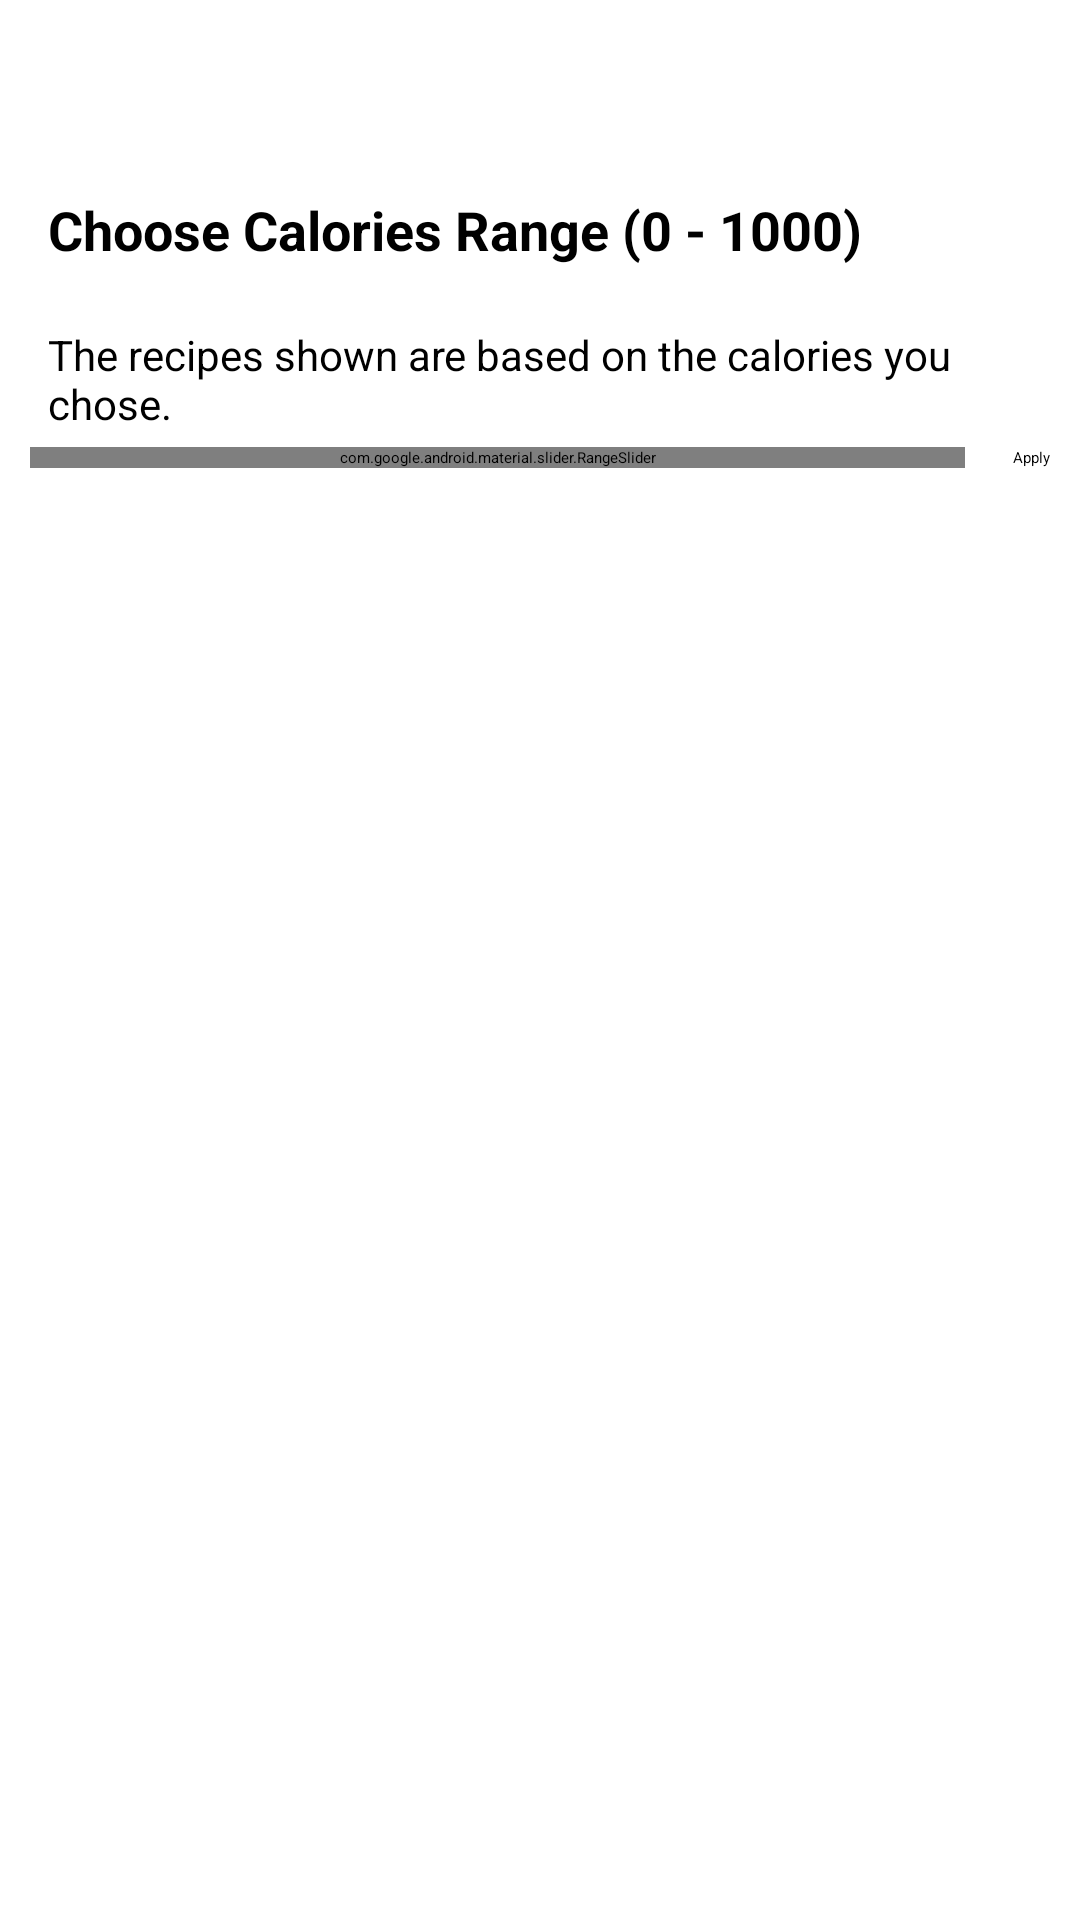

The Android layout XML behind this screen, and the referenced resources:
<!-- AndroidManifest.xml: application theme Theme.MyApplication -->
<!-- res/layout/menu_fragment.xml -->
<layout xmlns:android="http://schemas.android.com/apk/res/android"
    xmlns:tools="http://schemas.android.com/tools"
    tools:context=".ui.fragment.MenuFragment">

    <data>
        <variable
            name="viewModel"
            type="com.example.myapplication.ui.viewmodel.MenuItemViewModel" />
    </data>

    <LinearLayout
        android:layout_width="match_parent"
        android:layout_height="match_parent"
        android:orientation="vertical">

        
        <LinearLayout
            android:id="@+id/main"
            android:layout_width="match_parent"
            android:layout_height="wrap_content"
            android:orientation="vertical">

            <TextView
                android:id="@+id/number_of_menus"
                android:layout_width="wrap_content"
                android:layout_height="wrap_content"
                android:layout_marginStart="16dp"
                android:layout_marginTop="16dp"
                android:layout_marginBottom="8dp"
                android:textSize="18sp"
                android:textStyle="bold" />

            <TextView
                android:layout_width="wrap_content"
                android:layout_height="wrap_content"
                android:layout_marginStart="16dp"
                android:layout_marginTop="16dp"
                android:layout_marginBottom="16dp"
                android:text="@string/choose_calories_range_0_1000"
                android:textSize="18sp"
                android:textStyle="bold" />

            <TextView
                android:layout_width="wrap_content"
                android:layout_height="wrap_content"
                android:layout_marginStart="16dp"
                android:layout_marginTop="4dp"
                android:layout_marginEnd="16dp"
                android:text="@string/the_recipe_shown_is_based_on_the_calories_you_choose"
                android:textSize="14sp" />

            <LinearLayout
                android:layout_width="match_parent"
                android:layout_height="wrap_content"
                android:orientation="horizontal"
                android:paddingLeft="10dp"
                android:paddingTop="5dp"
                android:paddingRight="10dp">

                <com.google.android.material.slider.RangeSlider
                    android:id="@+id/range_slider"
                    android:layout_width="0dp"
                    android:layout_height="wrap_content"
                    android:layout_weight="1"
                    android:valueFrom="0"
                    android:valueTo="1000" />

                <Button
                    android:id="@+id/apply_button"
                    android:layout_width="wrap_content"
                    android:layout_height="wrap_content"
                    android:layout_gravity="center_vertical"
                    android:layout_marginStart="16dp"
                    android:text="Apply" />

            </LinearLayout>

        </LinearLayout>

        
        <FrameLayout
            android:layout_width="match_parent"
            android:layout_height="match_parent">

            <ProgressBar
                android:id="@+id/progress_bar"
                android:layout_width="wrap_content"
                android:layout_height="wrap_content"
                android:layout_gravity="center" />

            <androidx.recyclerview.widget.RecyclerView
                android:id="@+id/menu_items_list"
                android:layout_width="match_parent"
                android:layout_height="match_parent"
                android:clipToPadding="false"
                android:numColumns="1" />

        </FrameLayout>

    </LinearLayout>
</layout>
<!-- resources referenced by this layout -->
<resources>
  <string name="choose_calories_range_0_1000" translatable="false">Choose Calories Range (0 - 1000)</string>
  <string name="the_recipe_shown_is_based_on_the_calories_you_choose" translatable="false">The recipes shown are based on the calories you chose.</string>
</resources>
